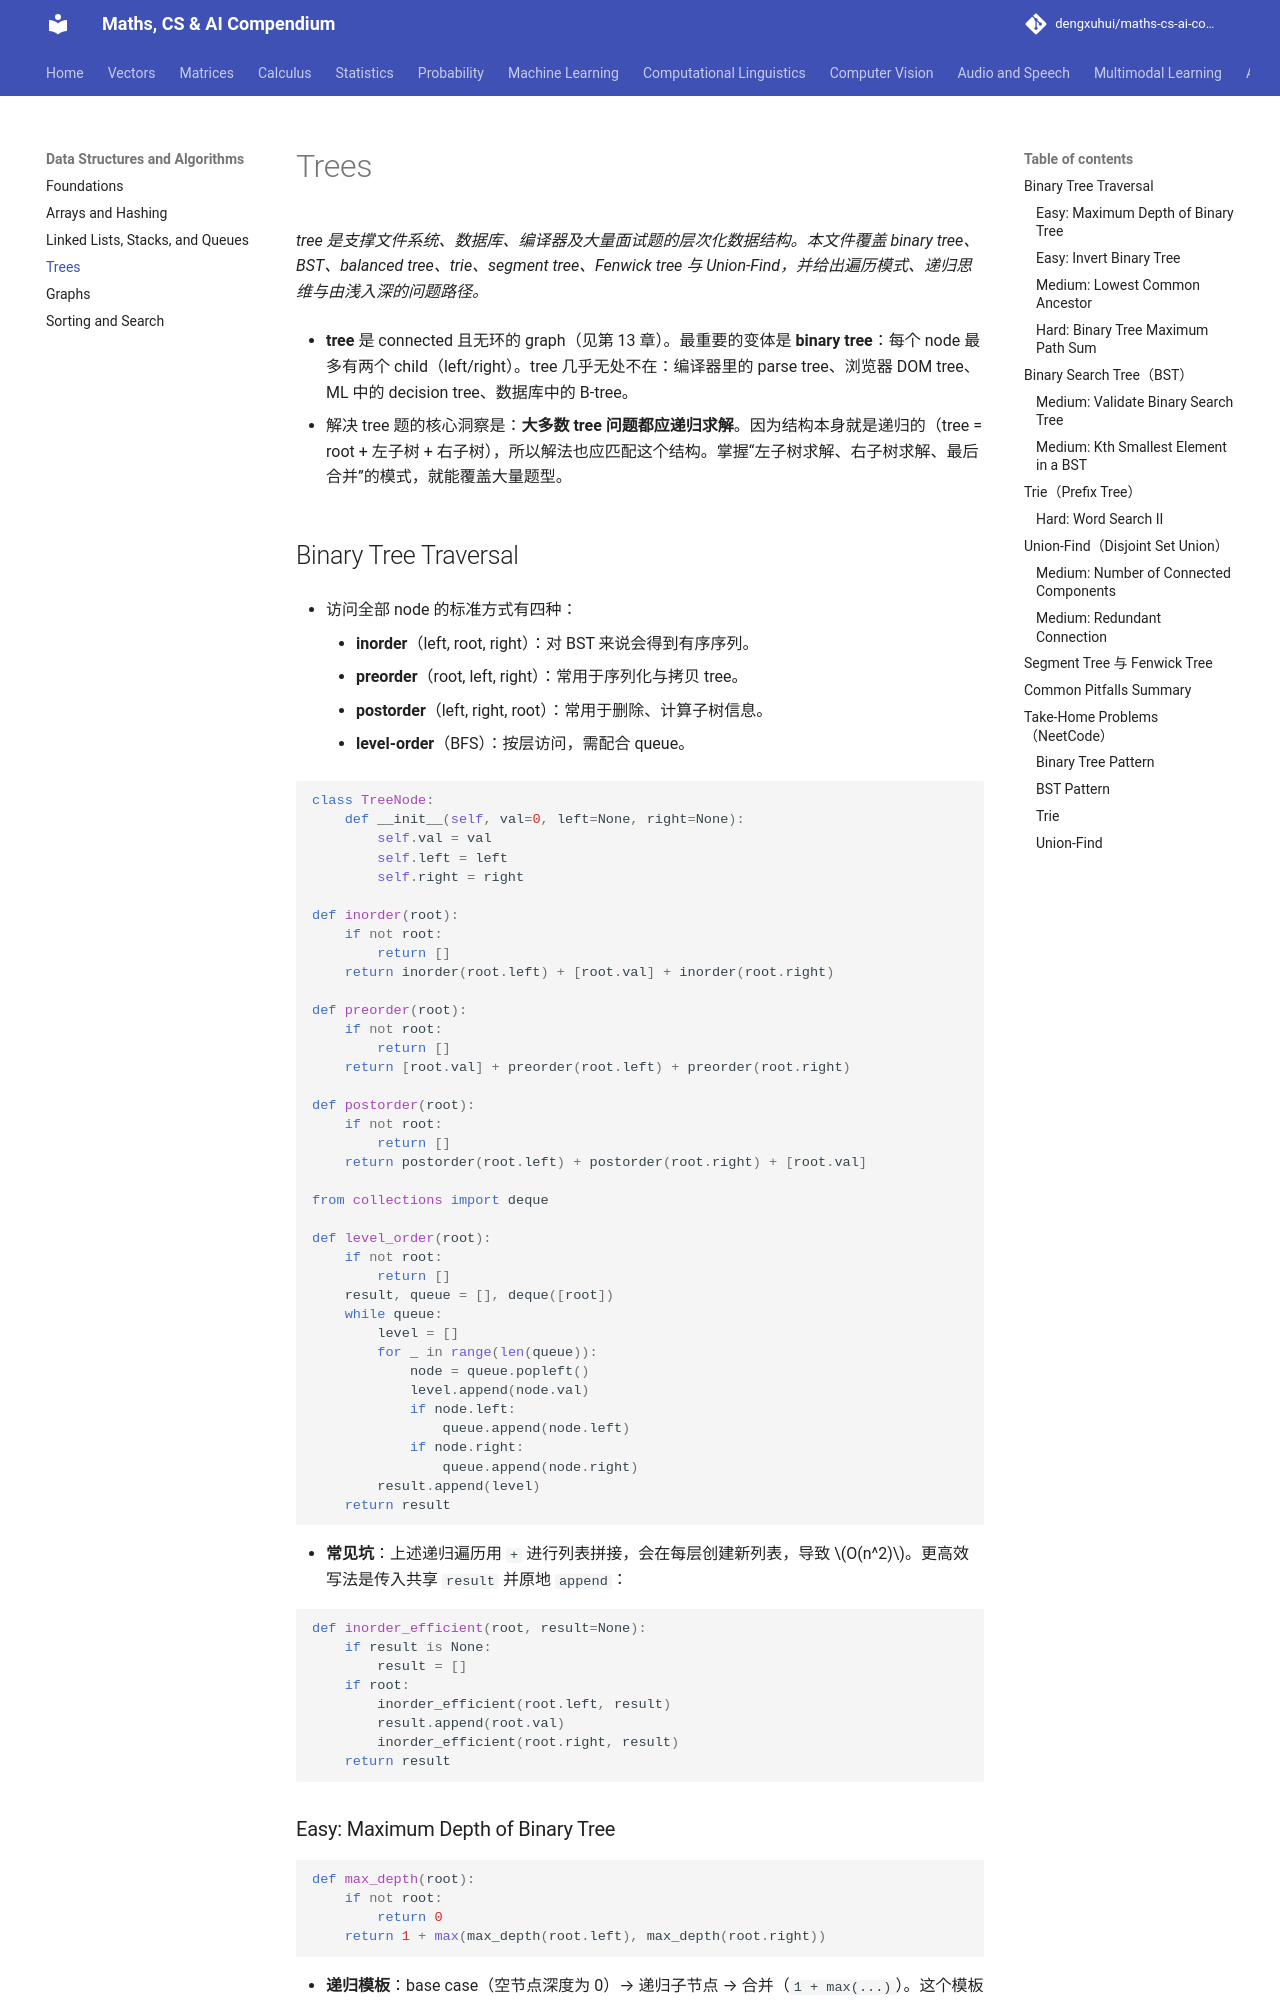

repository: dengxuhui/maths-cs-ai-compendium_CN · page: chapter 14: data structures and algorithms/03. trees/index.html · generator: mkdocs

# Trees

*tree 是支撑文件系统、数据库、编译器及大量面试题的层次化数据结构。本文件覆盖 binary tree、BST、balanced tree、trie、segment tree、Fenwick tree 与 Union-Find，并给出遍历模式、递归思维与由浅入深的问题路径。*

- **tree** 是 connected 且无环的 graph（见第 13 章）。最重要的变体是 **binary tree**：每个 node 最多有两个 child（left/right）。tree 几乎无处不在：编译器里的 parse tree、浏览器 DOM tree、ML 中的 decision tree、数据库中的 B-tree。

- 解决 tree 题的核心洞察是：**大多数 tree 问题都应递归求解**。因为结构本身就是递归的（tree = root + 左子树 + 右子树），所以解法也应匹配这个结构。掌握“左子树求解、右子树求解、最后合并”的模式，就能覆盖大量题型。

## Binary Tree Traversal

- 访问全部 node 的标准方式有四种：

    - **inorder**（left, root, right）：对 BST 来说会得到有序序列。
    - **preorder**（root, left, right）：常用于序列化与拷贝 tree。
    - **postorder**（left, right, root）：常用于删除、计算子树信息。
    - **level-order**（BFS）：按层访问，需配合 queue。

```python
class TreeNode:
    def __init__(self, val=0, left=None, right=None):
        self.val = val
        self.left = left
        self.right = right

def inorder(root):
    if not root:
        return []
    return inorder(root.left) + [root.val] + inorder(root.right)

def preorder(root):
    if not root:
        return []
    return [root.val] + preorder(root.left) + preorder(root.right)

def postorder(root):
    if not root:
        return []
    return postorder(root.left) + postorder(root.right) + [root.val]

from collections import deque

def level_order(root):
    if not root:
        return []
    result, queue = [], deque([root])
    while queue:
        level = []
        for _ in range(len(queue)):
            node = queue.popleft()
            level.append(node.val)
            if node.left:
                queue.append(node.left)
            if node.right:
                queue.append(node.right)
        result.append(level)
    return result
```

- **常见坑**：上述递归遍历用 `+` 进行列表拼接，会在每层创建新列表，导致 $O(n^2)$。更高效写法是传入共享 `result` 并原地 `append`：

```python
def inorder_efficient(root, result=None):
    if result is None:
        result = []
    if root:
        inorder_efficient(root.left, result)
        result.append(root.val)
        inorder_efficient(root.right, result)
    return result
```

### Easy: Maximum Depth of Binary Tree

```python
def max_depth(root):
    if not root:
        return 0
    return 1 + max(max_depth(root.left), max_depth(root.right))
```

- **递归模板**：base case（空节点深度为 0）→ 递归子节点 → 合并（`1 + max(...)`）。这个模板可迁移到大量 tree 题。
